pico-8 play session: no input (idle)

[t = 1 s] idle ~1s (no d-pad/buttons)
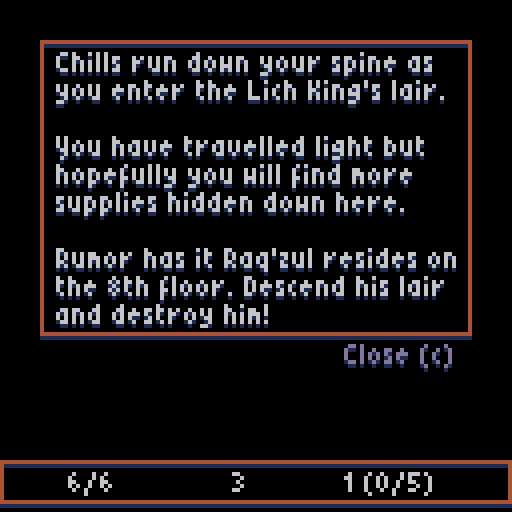
[t = 2 s] idle ~2s (no d-pad/buttons)
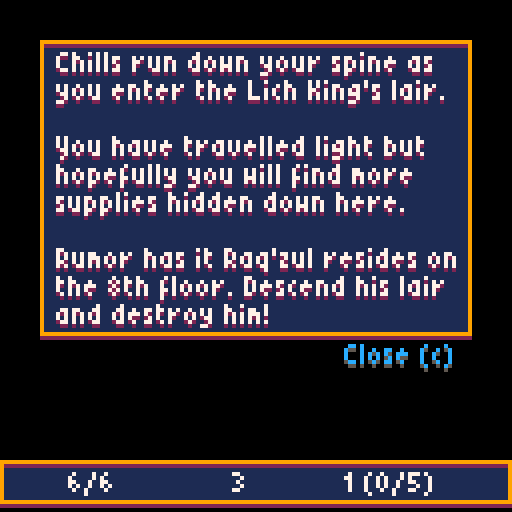

pico-8 cartridge
version 16
__lua__

-- curse of the lich king
-- created by @johanpeitz
-- audio by @gruber_music

-- special thanks to all testers
-- at the megadome discord

-- sorry for uncommented code,
-- had to strip it out to make
-- the whole thing fit! 😐
--  / johan

function _init()
  m_name, m_anim, m_col, m_prop, m_hp, m_atk, m_range, m_sight, m_depth, m_itemchance = explode("hero,a rat,a ghoul,pot,chest,shelves,door,door,altar,gate,lever,gate,spikes,an eyeball,an imp,box,a troll,pot,a skeleton,anvil,body,a toxic rat,a ghost,^raq'zul,well"),explodeval("240,192,224,29,13,15,4,5,25,7,31,9,47,228,244,212,208,27,196,24,11,216,200,248,22"),explodeval("8,8,12,7,7,7,7,7,7,7,7,7,7,14,14,9,3,7,7,7,7,11,7,1,7"),explodeval("0,0,0,1,1,1,1,1,1,1,1,1,1,0,0,0,0,1,0,1,1,0,0,0,1"),explodeval("6,1,6,1,1,1,1,1,1,1,1,1,1,10,10,15,22,1,12,1,1,4,12,45,1"),explodeval("3,1,1,0,0,0,0,0,0,0,0,0,5,0,1,0,3,0,2,0,0,0,1,4,0"),explodeval("1,1,1,1,0,0,0,0,0,0,0,0,0,4,1,1,1,1,1,0,0,1,1,4,0"),explodeval("4,3,3,0,0,0,0,0,0,0,0,0,0,5,3,3,3,0,4,0,0,3,4,5,0"),explodeval("0,1,2,0,0,0,0,0,0,0,0,0,3,5,3,99,6,0,4,0,0,4,7,99,0"),explodeval("0,0,0,4,10,2,0,0,0,0,0,0,0,0,0,0,0,4,0,0,4,0,0,0,0")
  i_name, i_type, i_spr, i_atk, i_heal, i_hpmax, i_depth = explode("apple,carrot,bread,soup,steak,vial,potion,stick,dagger,scimitar,battleaxe,spear,broadsword,club,sword"),explodeval("0,0,0,0,0,0,0,1,1,1,1,1,1,1,1"),explodeval("0,0,0,0,0,0,0,76,92,100,120,104,96,108,124"),explodeval("0,0,0,0,0,0,0,1,2,6,3,7,8,5,4"),explodeval("1,2,5,10,15,0,0,0,0,0,0,0,0,0,0"),explodeval("0,0,0,0,0,1,3,0,0,0,0,0,0,0,0"),explodeval("1,2,3,4,5,2,4,1,2,6,3,7,8,5,4")
  i_trait,i_status={"","cursed ","holy "},explode" , of blight, of confusion, of the basilisk, of the leech"
  dirx,diry=explodeval"-1,1,0,0,-1,1,1,-1",explodeval"0,0,-1,1,1,-1,1,-1"
  dpal,lpal=explodeval"0,0,1,5,1,1,13,6,4,4,9,3,13,5,1,1",explodeval"1,5,4,11,9,13,7,7,14,10,7,7,7,6,15,7"
  _glyphs,_kerning,fdat={},{},[[  0000.0004! 0000.824c" 0000.0168# 0000.0204$ 0001.7490% 0002.1508& 0000.2f40' 0000.004c( 0008.9252) 0005.248a* 0000.5540+ 0000.2e80, 0004.8004- 0000.0e00. 0000.8004/ 0004.a5200 0001.5b501 0001.24d22 0003.95183 0001.c5184 0002.4f685 0001.c6786 0001.56507 0001.29388 0001.55509 0001.4d50: 0000.8204; 0004.8204< 0002.22a0= 0000.71c0> 0000.a888? 0001.0518@ 0001.1b50^a0002.fb50^b0001.d758^c0003.1270^d0001.db58^e0003.9678^f0000.b278^g0003.5270^h0002.df68^i0000.924c^j0005.2492^k0002.d768^l0003.9248^m0002.dfe8^n0002.db58^o0001.5b50^p0000.bb58^q0011.5b50^r0002.bb58^s0001.c470^t0001.24b8^u0003.5b68^v0001.5b68^w0002.ff68^x0002.d568^y000a.6b68^z0003.9538[ 000c.925a\ 0012.2448] 000d.249a^^0000.0150_ 0003.8000` 0000.008aa 0003.5b80b 0001.dac8c 0001.1282d 0003.5ba0e 0001.1e80f 0004.b252g 000e.7b80h 0002.dac8i 0000.920cj 0005.2412k 0002.d748l 0000.924cm 0002.dec0n 0002.dac0o 0001.5a80p 0005.dac0q 0013.5b80r 0000.9740s 0001.a2c2t 0001.12cau 0003.5b40v 0001.5b40w 0002.fb40x 0002.a540y 000e.6b40z 0001.94c2{ 0019.22b0| 0004.924c} 000d.2898~ 0000.1f00^*0000.7bc0]]
  for i=0,#fdat/11 do
    local p=1+i*11
    local char=sub(fdat,p,p+1)
    _glyphs[char],_kerning[char]=
    tonum("0x"..sub(fdat,p+2,p+10)),4
  end
  swap_state(title_state)
end

function level_init()
  make_player()
  pl.depth,pl.win,inventory=1,false,{}
  inventory.items,sleep=0,0
  give_item(make_item(8),true)
  give_item(make_item(1),true)
  hud=add_window(0,115,{" "},128)
  hud.hud=true
  make_new_level()
  music"2"
  if pl.depth==1 then
    add_modal(10,10,
    explode"^chills run down your spine as,you enter the ^lich ^king's lair.,,^you have travelled light but,hopefully you will find more,supplies hidden down here.,,^rumor has it ^raq'zul resides on,the 8th floor. ^descend his lair,and destroy him!"
    ,108)
  end
end

function make_new_level()
  phase,hash,entities,particles,floaters,fog,floater_delay,num_rooms=0,{},{},{},{},{},0,2+pl.depth*2
  for x=0,127 do
    fog[x]={}
    for y=0,31 do
      fog[x][y]=2
      hash[y]={}
    end
  end
  generate_level(num_rooms)
  camtx,camty,move_cam=pl.tx,pl.ty,false
  update_fog()
  if (pl.depth>1) show_alert("^floor "..pl.depth,nil,60).delay=30
end

function make_entities()
  for i=0,127 do
    for j=0,31 do
      local tile=mget(i,j)
      if tile==17 then
        pl.tx,pl.ty=i,j
        add(entities,pl)
      else
        local id=indexof(m_anim,mget(i,j))
        if id>0 then
          if m_prop[id]==1then
            tm=make_prop(id,i,j)
            mset(i,j,1)
          else
            tm=make_mob(id,i,j)
            mset(i,j,1)
          end
          add(hash[tx2hash(tm.tx)],tm)
        end
      end
    end
  end
end

function make_player(tx,ty)
  pl=make_e(1,{
    mob=true,
    fs=2,
    weapon=nil,
    tx=tx, ty=ty,
    logic=player_logic
  })
end

function player_logic(e)
  if e.hp>0 then
    if e.paralyzed>0 then
      phase+=1
      move_anim(e,0,0,0)
    else
      if e.confused>0 then
        next_btn=intrnd(4)
      end
      if next_btn>=0 and next_btn<4 then
        if move_entity(e,dirx[next_btn+1],diry[next_btn+1]) then
          update_fog()
          phase+=1
        end
      elseif next_btn==5 then
        show_inventory()
      end
    end
    next_btn=-1
  else
    if e.hit_count==0 then
      e.hit_count=-1
      add_modal(32,32,{
        "",
        "^killed by "..pl.hit_by.name,
        "on floor "..pl.depth..".",
        ""
      },nil,
function ()
      fadeout()
      swap_state(title_state)
      end)
    end
  end
end

function make_prop(id,tx,ty)
  local p=make_e(id,{
    prop=true,
    tx=tx, ty=ty,
    walkable=false
  })
  p.block_los = id==7 or id==8
  if id==5 or id==9 or id==20 or id==25 then
    p.uf=
function(p)
    if chance(0.03) and not p.used then
      add_rising_particle(p,explodeval"5,6,13,7,12")
    end
    update_entity(p)
  end
end
if id==13 then
  p.trap,p.walkable=true,true
  p.logic=
function(e)
  local m=get_entity(e.tx,e.ty,"mob")
  if m then
    change_entity_hp(m,e,-e.atk)
    e.logic=nil
    e.frames[1]-=1
    sfx"54"
  end
end
end
return p
end

function make_mob(id,tx,ty)
m=make_e(id,{
mob=true,
fs=4,
dir=chance"0.5" and 1 or -1,
tx=tx, ty=ty,
logic=wait_logic
})
if id==15 or id==24 then
m.after_attack=blink
end
return m
end

function confused_logic(e)
local options={}
for i=1,4 do
if is_floor(mget(e.tx+dirx[i],e.ty+diry[i])) then
  add(options,i)
end
end
if #options>0 then
local d=rnd_elem(options)
move_entity(e,dirx[d],diry[d])
e.fc,e.frame=0,0
else
end
if e.confused==0 then
e.logic=chase_logic
end
end

function paralyzed_logic(e)
if e.paralyzed==0 then
e.logic=chase_logic
wait_logic(e)
end
end

function flee_logic(e)
local bdist,bdir=0,0
for i=1,4 do
local dstx=e.tx+dirx[i]
local dsty=e.ty+diry[i]
if is_walkable(dstx,dsty,"move") then
  local dist=distance(pl.tx,pl.ty,dstx,dsty)
  if dist>bdist then
    bdir,bdist=i,dist
  end
end
end
if bdir>0 then
move_entity(e,dirx[bdir],diry[bdir])
e.fc,e.frame=0,0
end
local dist=distance(e.tx,e.ty,pl.tx,pl.ty)
if (dist>e.sight) e.logic=wait_logic
end

function chase_logic(e)
e.attacked=false
local cansee=false
if los(e.tx,e.ty,pl.tx,pl.ty,e.sight) then
e.gx,e.gy=pl.tx,pl.ty
cansee=true
end
local dist=distance(e.tx,e.ty,pl.tx,pl.ty)
local perp=e.tx-pl.tx==0 or e.ty-pl.ty==0
if dist<=e.range and perp and cansee then
if e.id==24 then
  if dist==1 then
    e.atk=5
    change_entity_hp(e,e,2)
  else
    e.atk=1
  end
end
attack_entity(e,pl)
e.attacked=true
local dx=ssgn(pl.tx-e.tx)
local dy=ssgn(pl.ty-e.ty)
move_anim(e,dx,dy,4)
if e.id==22 then
  pl.poisoned+=3
elseif e.id==23 and chance"0.5" then
  pl.paralyzed=2
end
if e.range>1 then
  if e.id==14 or (e.id==24 and dist>1) then
    pl.confused+=2
    sfx"55"
    local x,y=e.tx,e.ty
    for i=0,dist,0.125 do
      add_particle(
      (x+i*dx)*8+3,
      (y+i*dy)*8+3,
      0,0,2+rnd(5),
      explodeval("8,9,10,7")
      )
    end
    sleep=20
  end
end
else
local bdist,bdir=999,intrnd"4"+1
for i=1,4 do
  local dstx,dsty=e.tx+dirx[i],e.ty+diry[i]
  if is_walkable(dstx,dsty,"move") then
    dist=distance(e.gx,e.gy,dstx,dsty)
    if dist<bdist then
      bdir,bdist=i,dist
    end
  end
end
move_entity(e,dirx[bdir],diry[bdir])
e.fc,e.frame=0,0
if e.tx==e.gx and e.ty==e.gy then
  sfx"56"
  add_floater("?",e,10)
  e.logic=wait_logic
end
end
end

function wait_logic(e)
if (distance(e.tx,e.ty,pl.tx,pl.ty)>e.sight) return
if los(e.tx,e.ty,pl.tx,pl.ty,e.sight) then
sfx"57"
add_floater("!",e,10)
e.gx,e.gy,e.logic=pl.tx,pl.ty,chase_logic
if (e.id==16) e.logic=flee_logic
end
end

function move_anim(e,dx,dy,dist)
e.mt,e.odist,e.ox,e.oy,e.dx,e.dy=0,dist,dist*dx,dist*dy,dx,dy
if dist!=0 then
e.fc,e.frame=0,0
end
if e.confused>0 then
e.dir=rnd_elem({1,-1})
else
if (dy==0) e.dir=dx<0 and -1 or 1
end
end

function tx2hash(tx)
return flr(tx/8)
end

function addhash(e)
add(hash[tx2hash(e.tx)],e)
end

function delhash(e)
del(hash[tx2hash(e.tx)],e)
end

function move_entity(e,dx,dy)
local dstx,dsty=e.tx+dx,e.ty+dy
local tile=mget(dstx,dsty)
if is_walkable(dstx,dsty,"move") then
delhash(e)
e.tx,e.ty=dstx,dsty
addhash(e)
move_anim(e,dx,dy,-8)
sfx(62+e.t%2)
return true
elseif e==pl then
move_anim(e,dx,dy,3)
if interact(e,dstx,dsty) then
  return true
end
sfx"37"
end
return false
end

function is_walkable(tx,ty,mode)
local tile=mget(tx,ty)
if mode=="los" then
if not fget(tile,1) then
  local e=get_entity(tx,ty)
  if (not e) return true
  if (e.block_los) return false
  return true
end
return false
elseif mode=="move" then
if not fget(tile,0) then
  local e=get_entity(tx,ty,"mob")
  if not e then
    e=get_entity(tx,ty)
    if (not e) return true
    if (e.walkable) return true
  end
end
return false
end
return false
end

function get_entity(tx,ty,typ)
local arr=hash[tx2hash(tx)]
for e in all(arr) do
if e.hp>0 and e.tx==tx and e.ty==ty then
  if typ and not e[typ] then
  else
    return e
  end
end
end
return nil
end

function interact(mob,tx,ty)
local e=get_entity(tx,ty,"mob")
if (e) return attack_entity(mob,e)
e=get_entity(tx,ty)
if (not e) return false
if (e.used) return false
if e.id==20 then
if not tried_anvil then
  tried_anvil=true
  return add_modal(22,28,explode"^a mighty anvil...,,^spend a turn on this,hefty piece to bestow,a wepaon with special,powers - if you have,the right items.")
end
if pl.weapon==nil then
  show_alert("^equip weapon to alter...")
  return false
elseif pl.weapon.trait!=1 or pl.weapon.status!=1 then
  show_alert("^weapon must be untampered...")
  return false
end
local foods={}
for i=1,8 do
  local itm=inventory[i]
  if itm and itm.type==0 and itm.trait==2 then
    add(foods,itm)
  end
end
if #foods==0 then
  show_alert("^cursed food required...")
  return false
end
discard_item(rnd_elem(foods),true)
if chance(1-0.05*pl.weapon.atk) then
  sfx"32"
  sleep=24
  enchant_item(pl.weapon,true)
  show_alert(item_name(pl.weapon),1).delay=30
else
  sfx"38"
  sleep=10
  show_alert(pl.weapon.name.." shattererd!")
  discard_item(pl.weapon,true)
end
end
if e.id==25 then
if not tried_well then
  tried_well=true
  return add_modal(22,28,explode"^a shallow pool...,,^the strangely clear water,has the power to free,a weapon from its curse.,^it only costs a turn")
end
if not pl.weapon or pl.weapon.trait!=2 then
  show_alert("^dip a cursed weapon in the pool...")
  return false
else
  show_alert("^"..pl.weapon.name.." is no longer cursed!")
  sleep,e.frames[1],e.used,pl.weapon.trait=10,21,true,1
  sfx"46"
end
end
if e.id==9 then
if not tried_altar then
  tried_altar=true
  return add_modal(22,28,explode"^a holy altar...,,^the book on the table has,the answers you need.,^spend a turn here to,identify a mysterious item.")
end
local unids={}
for i=1,8 do
  local itm=inventory[i]
  if itm and not itm.identified then
    add(unids,itm)
  end
end
if #unids>0 then
  local itm=rnd_elem(unids)
  sfx(45+itm.trait)
  sleep,itm.identified=10,true
  show_alert(item_name(itm),3)
else
  show_alert("^nothing to identify...")
  return false
end
end
if e.id==7 or e.id==8 then
sfx(61)
delhash(e)
del(entities,e)
end
for id in all(explodeval"4,5,6,18,21") do
if e.id==id and not e.used then
  local itmid,csnd
  if id==5 then
    csnd,itmid=49,get_depth_item(explodeval("8,9,10,11,12,13,14,15"))
  elseif id==6 then
    csnd=60
    if e.hasitem then
      itmid=get_depth_item({6,7})
    end
  else
    csnd=id==21 and 60 or 50
    if e.hasitem then
      itmid=get_depth_item(explodeval("1,2,3,4,5"))
    elseif chance"0.1" then
      addhash(make_mob(chance(0.7) and 2 or 22,tx,ty))
    end
  end
  if itmid then
    if inventory.items<8 then
      give_item(make_item(itmid))
      e.used=true
    else
      show_alert("^can't carry any more...")
      return sfx"37"
    end
  else
    e.used=true
  end
  if e.used then
    sfx(csnd)
    e.frames[1]-=1
    if (id==4 or id==18 or id==21) e.walkable=true
  end
end
end
return true
end

function get_depth_item(selection)
local pool={}
for id in all(selection) do
if (i_depth[id]<=pl.depth) add(pool,id)
end
return rnd_elem(pool)
end

function win_game()
music"-1"
sfx"6"
for i=1,50 do
flip()
end
fadeout()
music"23"
add_modal(8,24,
explode("^as the ^lich king lets out a final;scream, something shifts in the;air. ^you feel lighter, as if an;invisible burden has lifted.;;^raq'zul is defeated and you;return to the surface knowing;that the world has become;a better place.",";")
,112,
function ()
pl.win=false
music"-1"
fadeout()
swap_state(title_state)
end
)
end

function add_floater(str,e,c,delay)
if (delay) floater_delay+=delay
add(floaters,{
str=str,
e=e,
dy=1,
oy=0,
c=c,
life=25,
delay=floater_delay
})
if (not delay) floater_delay+=2
end

function level_update()
if sleep==0 then
if phase==0 then
pl.logic(pl)
elseif phase==2 then
if mget(pl.tx,pl.ty)==16 then
  sfx"53"
  fadeout()
  pl.depth+=1
  return make_new_level()
elseif pl.win then
  win_game()
else
  for e in all(entities) do
    if not e.trap and e!=pl and e.hp>0 and e.logic then
      update_entity_status(e)
      e.logic(e)
    end
  end
  for e in all(entities) do
    if (e.trap and e.logic) e.logic(e)
  end
  phase+=1
  if pl.confused>0 or pl.paralyzed>0 then
    sleep=20
  end
end
end
if phase==3 then
local atk,move_on=false,true
for e in all(entities) do
  if (e.mt<1) move_on=false
  if (e.attacked) atk=true
end
if (not atk or move_on) phase+=1
end
else
sleep-=1
end
for e in all(entities) do
if e.uf(e) then
if e==pl and phase==1 then
  phase+=1
end
end
end
if phase>3 then
sort(entities,"ty")
phase=0
update_entity_status(pl)
end
for p in all(particles) do
if (p.uf) p.uf(p)
p.life-=1
if (p.life<=0) del(particles,p)
end
if (floater_delay>0) floater_delay-=1
for f in all(floaters) do
if f.delay>0 then
f.delay-=1
else
f.oy-=f.dy
f.dy*=0.8
f.life-=1
if (f.life<=0) del(floaters,f)
end
end
end

function level_draw()
local dz=2
if pl.tx<camtx-dz then
camtx-=1
move_cam=true
elseif pl.tx>camtx+dz then
camtx+=1
move_cam=true
elseif pl.ty<camty-dz then
camty-=1
move_cam=true
elseif pl.ty>camty+dz then
camty+=1
move_cam=true
end
if move_cam then
camera((camtx-8)*8+pl.ox+4,
(camty-8)*8+pl.oy+4)
else
camera((camtx-8)*8+4,
(camty-8)*8+4)
end
if (pl.ox==0 and pl.oy==0) move_cam=false
cls()
fmap(camtx-8,camty-8)
for e in all(entities) do
e.df(e)
end
for p in all(particles) do
pset(p.x,p.y,rnd_elem(p.c))
end
for f in all(floaters) do
if f.delay==0 then
pr(f.str,
f.e.tx*8-tlen(f.str)/2+4+f.e.ox,
f.e.ty*8-4+f.oy+f.e.oy,
f.c,1)
end
end
camera()
spr(174,1,0,2,2)
local col,btny=12,6
if inventory.items==8 then
btny+=sin(time())+1
col=8
end
if pl.hp>0 and not modal_top then
pr("[*]",16,7,5 )
pr("[*]",16,btny,col )
end
end
last_pal=0

function set_pal(p)
if (p==last_pal) return
if not p then
pal()
pal(14,1)
else
for i=1,16 do
pal(i-1,p[i])
end
end
last_pal=pal
end

function fmap(tx,ty)
for x=tx,min(127,tx+16) do
for y=ty,min(31,ty+16) do
if x>=0 and y>=0 then
  local fv=fog[x][y]
  if fv==1 then
    set_pal(dpal)
  elseif fv==0 then
    set_pal()
  end
  local tile=mget(x,y)
  if fv!=2 and tile>0 then
    spr(tile,x*8,y*8)
  end
end
end
end
pal()
fillp()
end

function los(x1,y1,x2,y2,sight)
local frst,sx,sy,dx,dy=true
local dist=distance(x1,y1,x2,y2)
if (dist>sight) return false
if (dist==1) return true
if x1<x2 then
sx,dx=1,x2-x1
else
sx,dx=-1,x1-x2
end
if y1<y2 then
sy,dy=1,y2-y1
else
sy,dy=-1,y1-y2
end
local err,e2=dx-dy,nil
while not(x1==x2 and y1==y2) do
if not frst then
if not is_walkable(x1,y1,"los") then
  return false
end
end
frst,e2=false,err+err
if e2>-dy then
err-=dy
x1+=sx
end
if e2<dx then
err+=dx
y1+=sy
end
end
return true
end

function inbounds(tx,ty)
if (tx<0 or ty<0 or tx>=127 or ty>=31) return false
return true
end

function update_fog()
local r,px,py=pl.sight+1,pl.tx,pl.ty
for ty=py-r,py+r do
for tx=px-r,px+r do
if inbounds(tx,ty) then
  if fog[tx][ty]==0 then
    local d=distance(px,py,tx,ty)
    if (d<r+1) fog[tx][ty]=1
  end
  if los(px,py,tx,ty,pl.sight) then
    fog[tx][ty]=0
  end
end
end
end
end
level_state={
init=level_init,
update=level_update,
draw=level_draw
}

function round(x)
  return flr(x+0.5)
end

function chance(x)
  return rnd()<x+0
end

function add_params(src,dst)
  for k,v in pairs(src) do
    dst[k]=v
  end
end

function strchr(str,c)
  for i=1,#str do
    if (sub(str,i,i)==c) return i
  end

  return -1
end

function indexof(a,e)
  for i=1,#a do
    if (a[i]==e) return i
  end

  return -1
end

function ssgn(x)
  return x<0 and -1 or x>0 and 1 or 0
end

function distance(ax,ay,bx,by)
  local dx,dy=ax-bx,ay-by
  return sqrt(dx*dx+dy*dy)
end

function sort(a,p)
  for i=1,#a do
    local j = i
    while j > 1 and a[j-1][p] > a[j][p] do       a[j],a[j-1] = a[j-1],a[j]
      j = j - 1
    end
  end
end

function intrnd(r)
  return flr(rnd(max(0,r)))
end

function rnd_elem(a)
  return a[intrnd(#a)+1]
end

function explode(s,delim)
if (not delim) delim=","
local retval,lastpos={},1
for i=1,#s do
if sub(s,i,i)==delim then
add(retval,sub(s, lastpos, i-1))
i+=1
lastpos=i
end
end
add(retval,sub(s,lastpos,#s))
return retval
end

function explodeval(_arr)
  return toval(explode(_arr))
end

function toval(_arr)
  local _retarr={}
  for _i in all(_arr) do
    add(_retarr,flr(_i+0))
  end
  return _retarr
end

function tlen(str)
  local l,i=0,1

  while i<=#str do
    local char=sub(str,i,i)
    if char=="^" then
      char=sub(str,i,i+1)
      i+=1
    else
      char=char.." "
    end
    l+=_kerning[char]
    i+=1
  end
  return l
end

function pr(str,x0,y0,c1,c2)
local x1,i=x0,1
while i<=#str do
local char=sub(str,i,i)
if char=="\n" then
y0+=7
x1=x0
else
if char=="^" then
  char=sub(str,i,i+1)
  i+=1
else
  char=char.." "
end
local px,k=_glyphs[char],4
for j=1,2 do
  px=shr(px,1)
  if (band(px,0x0.0001)>0) k-=j
end
for y=0,5 do
  for x=0,2 do
    px=shr(px,1)
    if band(px,0x0.0001)>0 then
      pset(x1+x,y0+y,c1)
      if (c2) pset(x1+x,y0+y+1,c2)
    end
  end
end
x1+=k
_kerning[char]=k
end
i+=1
end
end
next_btn, state, next_state, change_state ,fade_progress,fade_pal= -1, {}, {}, false,1,explodeval"0,0,1,5,1,1,13,6,4,4,9,3,13,5,4,4"

function swap_state(_s)
  next_state,change_state =_s,true
end

function _update()
  if next_btn<0 then
    for i=0,5 do
      if (btnp(i)) next_btn=i
    end
  end
  if change_state then
    state, change_state, windows = next_state, false,{}
    state.init()
  end
  if update_windows() then
    state.update()
  end
  if fade_progress>0 then
    fade_progress-=0.075
  end
end

function update_fade()
  for i=0,15 do
    local col,k=i,6*fade_progress
    for j=1,k do
      col=fade_pal[col+1]
    end
    pal(i,col,1)
  end
end

function fadeout()
  while fade_progress<1 do
    fade_progress=min(fade_progress+0.05,1)
    update_fade()
    flip()
  end
end

function _draw()
  state.draw()
  camera()
  draw_windows()
  update_fade()
end

function make_e(id,params)
  local e={
    id=id,
    name=m_name[id],
    col=m_col[id],
    sight=m_sight[id],
    range=m_range[id],
    hp=m_hp[id],
    hpmax=m_hp[id],
    atk=m_atk[id],
    hasitem=chance(m_itemchance[id]/10),
    lvl=1,
    poisoned=0,
    confused=0,
    paralyzed=0,
    t=0,
    mt=0,
    tx=0, ty=0,
    ox=0, oy=0,
    dx=0, dy=0,
    odist=0,
    dir=1,
    xp=0,
    hit_count=0,
    df=draw_entity,
    uf=update_entity,
    fc=0,
    fs=0,
    frame=0,
    frames={m_anim[id]},
  }
  if (params) add_params(params,e)
  if e.mob then
    for i=1,3 do
      add(e.frames,m_anim[id]+i)
    end
  end
  add(entities,e)
  return e
end

function xp_req(lvl)
  local xp=0
  for i=1,lvl do
    local ii=i+1
    xp+=ii*ii-4
  end
  return xp
end

function give_xp(e,xp)
  e.xp+=xp
  floater_delay+=10
  add_floater("+"..xp,e,12)
  while e.xp>=xp_req(e.lvl+1) do
    level_up(e)
  end
end

function level_up(e)
  sfx"52"
  e.lvl+=1
  e.atk+=1
  e.hpmax+=3
  e.hp=pl.hpmax
  floater_delay+=10
  add_floater("^level up",e,12,5)
  add_floater("^a^t^k +1",e,12,25)
  add_floater("^max ^h^p &+3",e,12,25)
  add_floater("^h^p refilled!",e,12,25)
end

function get_dmg(e)
  return e.atk+(e.weapon and e.weapon.atk or 0)
end

function attack_entity(a,d)
  if change_entity_hp(d,a,-get_dmg(a)) then
    if a==pl then
      give_xp(a,1)
      if d.id==16 then
        local itm=make_item(1+intrnd"5",3)
        itm.identified=true
        give_item(itm)
      elseif d.id==24 then
        pl.win,d.frames,d.fc,d.frame=    true,{252},0,0
      end
    end
      sfx"58"
      else
      sfx"59"
      end
      if a.weapon then
        local aws=a.weapon.status
        if aws==2 then
          d.poisoned+=3
        elseif chance"0.5" and aws==3 and d.id!=24 then
          d.confused+=5
          d.logic=confused_logic
        elseif chance"0.3" and aws==4 and d.id!=24 then
          d.paralyzed+=2
          d.logic=paralyzed_logic
        elseif chance"0.3" and aws==5 then
          change_entity_hp(a,a,1)
        end
        if a.weapon.trait==2 then
          a.weapon.atk-=1
        if a.weapon.atk<=0 then
          local itm=a.weapon
          show_alert(itm.name.." shattered!")
          itm.trait=1
          unequip_item(itm,true)
          discard_item(itm,true)
          sfx"38"
      end
    end
  end
  return true
end

function change_entity_hp(de,se,dmg)
de.hp=min(de.hp+dmg,de.hpmax)
de.hit_count,de.hit_by=10,se
if dmg!=0 then
if dmg>0 then
add_floater("+"..dmg,de,11,10)
else
add_floater(""..dmg,de,8)
end
end
if dmg<0 and se.tx then
for i=1,8 do
add_particle(
de.tx*8+2+rnd(4),
de.ty*8+3+rnd(2),
ssgn(de.tx-se.tx)*(1+rnd(1)),
ssgn(de.ty-se.ty)*(0.3+rnd(0.3)),
5+rnd(5),
{de.col},

function(p)
  p.x+=p.dx
  p.dx*=0.8
  p.y+=p.dy
  p.dy+=0.1
end
)
end
end
if de==pl and pl.hp<=0 then
sfx"51"
music"24"
pl.hit_count,pl.fs,pl.frames=100,5,explodeval"232,232,232,232,232,232,232,232,233,234,235"
end
return de.hp<=0
end

function blink(e)
if (e.hp<=0) return
for i=0,7 do
add_rising_particle(e,explodeval"15,15,14,7")
end
delhash(e)
local moved=false
while not moved do
local dx,dy=intrnd"7"-3,intrnd"7"-3
local dstx,dsty=e.tx+dx,e.ty+dy
if is_floor(mget(dstx,dsty)) and is_walkable(dstx,dsty,"move") then
e.tx+=dx
e.ty+=dy
e.logic,moved=chase_logic,true
end
end
addhash(e)
end

function add_particle(x,y,dx,dy,life,c,uf)
add(particles,{
x=x,y=y,
dx=dx or 0,
dy=dy or 0,
life=life,
c=c,
uf=uf
})
end

function update_entity_status(e)
  if e.poisoned>0 then
    e.poisoned-=1
    change_entity_hp(e,e,-1)
    e.hit_by={name="poison"}
  end
  if e.paralyzed>0 then
    e.paralyzed-=1
  end
  if e.confused>0 then
    e.confused-=1
  end
end

function update_entity(e)
if (e.mt<=1) e.mt+=0.125
if e==pl then
if e.mt<=1 then
e.ox, e.oy = e.dx*e.odist*(1-e.mt), e.dy*e.odist*(1-e.mt)
end
else
e.ox*=0.5
e.oy*=0.5
end
if e.hit_count>0 then
e.hit_count-=1
else
if e.hp<=0 then
delhash(e)
del(entities,e)
end
end
if e.t%8==0 and e.poisoned>0 then
add_rising_particle(e,explodeval"3,11,10,5")
end
if e.mt>=1 and e.attacked then
if e.after_attack then
e.after_attack(e)
e.attacked=false
end
end
update_entity_anim(e)
return e.mt>=1
end

function add_rising_particle(e,cols)
add_particle(
e.tx*8+1+rnd(6)+e.ox,
e.ty*8+rnd(6)+e.oy,
0,-0.1-rnd(0.2),
30+rnd(20),
cols,

function(p)
p.y+=p.dy
end
)
end

function update_entity_anim(e)
  e.t+=1
  e.fc+=1
  if e.fc > e.fs then
    e.frame+=1
    e.fc=0
    if e.frame >= #e.frames then
      e.frame-=1
    end
  end
end

function draw_entity(e)
if (fog[e.tx][e.ty]==2) return
local x,y=e.tx*8+e.ox,e.ty*8+e.oy
if fog[e.tx][e.ty]==1 then
set_pal(dpal)
end
if e.hit_count>0 and e.t%3==0 then
set_pal(lpal)
end
spr(e.frames[1+e.frame],
x, y,
1, 1,
e.dir==-1)
pal()
if e.weapon and e.hp>0 then
spr(e.weapon.spr+e.frame,
x+e.dir, y,
1, 1,
e.dir==-1)
end
if e.hp>0 then
local indicator=""
if (e.confused>0) indicator="?"
if (e.paralyzed>0) indicator="..."
pr(indicator,x+6-2*#indicator,y-6,10)
end
end
windows,modal_top,modal_stack={},nil,{}
s_time=0

function show_alert(txt,hdr,life)
  local w=add_window(0,24,{txt})
  w.x,w.hdr=63-w.w/2,hdr
  w.life=life or 60
  return w
end

function add_modal(x,y,lines,width,on_close)
  local w=add_window(x,y,lines,width)
  w.btn,w.on_close,modal_top=true,on_close,w
  add(modal_stack,w)
end

function add_window(x,y,lines,width)
  local w={x=x,y=y,lines=lines}
  w.h,w.w,w.delay=#lines*7+5,41,0
  for l in all(lines) do
    w.w=max(w.w,tlen(l)+7)
  end
  if (width) w.w=width
    add(windows,w)
  return w
end

function close_modal_top()
  if (modal_top.header) modal_top.header.life=1
  modal_top.life=1
  del(modal_stack,modal_top)
  modal_top=modal_stack[#modal_stack]
end

function update_windows()
if modal_top then
if modal_top.cursor then
if next_btn==2 then
  modal_top.cursor-=1
  s_time=0.25
  sfx"34"
elseif next_btn==3 then
  modal_top.cursor+=1
  s_time=0.25
  sfx"34"
elseif next_btn==5 then
  if modal_top.on_select then
    modal_top.on_select()
  end
end
if modal_top then
  modal_top.cursor=mid(1,modal_top.cursor,#modal_top.lines)
end
end
if next_btn==4 then
sfx"35"
if (modal_top.on_close) modal_top.on_close()
close_modal_top()
end
next_btn=-1
end
return modal_top==nil
end

function draw_windows()
for w in all(windows) do
if w.delay==0 then
local wx,wy,ww,wh=w.x,w.y,w.w,w.h
if w.on_close then
  spr(pl.win and 160 or 144,wx+ww/2-20,wy-10,5,1)
end
rectfill(wx,wy,wx+ww-1,wy+wh-1,1)
rect(wx,wy+1,wx+ww-1,wy+wh-1,2)
rect(wx,wy,wx+ww-1,wy+wh-2,9)
spr(118,wx,wy)
local twy=wy+3
local cx=w.cursor and 4 or 0
if (w.cursor) wx+=8
for i=1,#w.lines do
  local c=7
  if w.cursor==i then
    c=10
    spr(119,wx-5,twy)
  end
  local sx,tw,www=0,tlen(w.lines[i]),ww-4-cx*3
  if tw>www and w.cursor==i and w==modal_top then
    local diff=(www-tw)/2
    sx=diff+round(diff*sin(s_time))
    s_time+=0.008
  end
  clip(wx+cx,wy+3,ww-4-cx*3,wh-6)
  pr(w.lines[i],4+wx+sx,twy,c,2)
  clip()
  twy+=7
end
if w.hdr then
  local hdrs=explodeval"151,4,167,5,183,3"
  spr(hdrs[w.hdr],wx+3,wy-1,hdrs[w.hdr+1],1)
end
if w.hud then
  spr(149,7,118)
  pr(pl.hp.."/"..pl.hpmax,17,118,7)
  spr(165,44,118,2,1)
  pr(""..get_dmg(pl),58,118,7)
  spr(181,74,118,2,1)
  pr(pl.lvl.." ("..pl.xp.."/"..xp_req(pl.lvl+1)..")",86,118,7)
end
if w.life and w.delay==0 then
  if (w.cursor) w.cursor=999
  w.life-=1
  if w.life<0 then
    local diff=w.h/4
    w.y+=diff/2
    w.h-=diff
    if (w.h<8) del(windows,w)
  end
else
  if w.btn then
    pr("^close (c)",wx+ww-32-cx*2,wy+wh+1,12,5)
  end
end
else
w.delay-=1
end
end
end

function unequip_item(itm,skip_snd)
if (not itm) return true
if (itm.trait==2) then
sfx"42"
show_alert(itm.name.." is stuck!",nil,60)
return false
end
if (not skip_snd) sfx"39"
pl.hpmax-=itm.hpmax
itm.equipped,pl.weapon=nil,nil
return true
end

function discard_item(itm,skip_snd)
if itm.equipped then
if not unequip_item(itm) then
return
end
end
if (not skip_snd) sfx"41"
inventory.items-=1
for i=1,8 do
if inventory[i]==itm then
inventory[i]=nil
return
end
end
end

function on_item_select()
local itm,cmd,spend_turn=inventory[modal_stack[1].cursor],modal_top.lines[modal_top.cursor],false
if cmd=="discard" then
discard_item(itm)
elseif cmd=="use" then
use_item(pl,itm)
discard_item(itm,true)
spend_turn=true
elseif cmd=="equip" then
use_item(pl,itm)
elseif cmd=="unequip" then
unequip_item(itm)
end
close_modal_top()
modal_stack[1].lines=get_inventory_text()
if spend_turn then
close_modal_top()
phase+=1
move_anim(pl,0,0,0)
end
end

function on_inv_select()
local itm=inventory[modal_top.cursor]
if itm then
sfx"33"
add_modal(
modal_top.x+8,
modal_top.y+3+modal_top.cursor*6,{
"use",
"discard"
},
50)
if itm.type==1 then
modal_top.lines[1]=itm.equipped and "unequip" or "equip"
end
modal_top.on_select=on_item_select
modal_top.btn=nil
end
end

function show_inventory()
  sfx"36"
  add_modal(16,12,get_inventory_text(),96)
  modal_top.cursor,modal_top.on_select=1,on_inv_select
  modal_top.header=add_window(modal_top.x,
  modal_top.y-10,
  {"^b^a^c^k^p^a^c^k"})
end

function item_name(itm)
  local str="mysterious "..itm.name
  if itm.identified then
    str=i_trait[itm.trait]..itm.name..i_status[itm.status]
  end
  return str
end

function get_inventory_text()
  local lines={}
  for i=1,8 do
    local itm=inventory[i]
    if itm then
      local str=item_name(itm)
      if (itm.equipped) str="$ "..str.." "
        add(lines,str)
      else
        add(lines,"###")
      end
  end
  return lines
end

function bless_item(itm)
  itm.trait=3
  if (itm.heal>0) itm.heal+=1+flr(itm.heal*rnd(0.5))
  if (itm.hpmax>0) itm.hpmax+=1+flr(itm.hpmax*rnd(0.5))
  if (itm.atk>0) itm.atk+=1+flr(itm.atk*rnd(0.5))
end

function curse_item(itm)
  itm.trait=2
  itm.heal=0
  itm.hpmax=0
end

function enchant_item(itm)
  itm.status,itm.atk=intrnd(4)+2,flr(itm.atk*0.7)
end

item_count=0

function make_item(id,trait)
item_count+=1
local itm={
ic=item_count,
name=i_name[id],
spr=i_spr[id],
type=i_type[id],
atk=flr(i_atk[id]+rnd(0.2*i_atk[id])),
heal=i_heal[id],
hpmax=i_hpmax[id],
trait=1,
status=1,
identified=pl.depth<=2 and true or chance"0.2"
}
if not trait then
if chance"0.1" and pl.depth>=4 then
trait=3
elseif chance"0.4" and pl.depth>=2 then
trait=2
end
end
if trait==3 then
bless_item(itm)
elseif trait==2 then
curse_item(itm)
end
if pl.depth>3 and itm.type==1 and chance(trait==2 and 0.3 or 0.1) then
enchant_item(itm)
end
return itm
end

function use_item(e,itm)
if itm.type==0 then
floater_delay+=20
sleep=30
if itm.hpmax!=0 then
add_floater("&+"..itm.hpmax,e,11)
e.hpmax+=itm.hpmax
end
sfx(42+itm.trait)
if itm.trait==2 then
e.hit_by=itm
local r=rnd()
if r<0.2 then
  itm.heal=5
elseif r<0.4 then
  e.poisoned+=3
  show_alert("^b^l^e^h! ^poisonous!").delay=20
elseif r<0.6 then
  e.confused+=4
  show_alert("^feeling dizzy...").delay=20
elseif r<0.8 then
  e.paralyzed+=3
  show_alert("^g^l^u^p! ^can't move!").delay=20
else
  show_alert("^ouf... ^it's rotten!").delay=20
  itm.heal=-1
end
end
change_entity_hp(e,itm,itm.heal)
elseif itm.type==1 then
if unequip_item(e.weapon) then
e.weapon=itm
itm.equipped,itm.identified=true,true
sfx"40"
end
end
end

function get_free_slot()
for i=1,8 do
if (inventory[i]==nil) return i
end
return nil
end

function give_item(itm,hide_msg)
local slot=get_free_slot()
if slot then
if (not hide_msg) show_alert(item_name(itm),5)
inventory[slot]=itm
inventory.items+=1
end
return slot
end

function title_init()
reload()
t,story=0,"  ^to become immortal, the lich\n king ^raq'zul casts a powerful\n   spell. ^draining the world\n     of life and happiness.\n\n  ^brave souls descend into his\n     lair, but none return.\n\n  ^now it is your turn. ^defeat\n ^raq'zul, break the curse, and\n       end the suffering!"
music"0"
end

function title_update()
t+=1
if (t>768) t=0
if next_btn>=4 then
sfx"53"
fadeout()
swap_state(level_state)
end
next_btn=-1
end

function title_draw()
cls""
map(112,0)
spr(139,44,27,5,2)
clip(0,50,128,33)
pr(story,16,86-t/7,6,2)
clip()
fillp"0b0101101001011010.1"
rect(0,50,127,82,0)
fillp()
pr("(*) ^embark",46,104,12,5)
pr("^created by @^johan^peitz\n^audio by @^gruber_^music      v1.2",26,115,5,1)
end
title_state={
init=title_init,
update=title_update,
draw=title_draw
}
floor_weights=explodeval("0,0,0,1,2,2,3,3,3")

function generate_level(num_rooms)
rooms,dropped,removed,size={},0,0,num_rooms
mobs_placed,mobs_to_place=0,xp_req(pl.depth+1)-xp_req(pl.depth)
mobs_per_room=flr(0.5+mobs_to_place/size)-1
t_floor,t_wall,t_door_h,t_door_v=1,48,4,5
memset(0x2000,0,0xfff)
make_room("entry",5+intrnd"3",5+intrnd"3")
make_room"storage"
for i=#rooms,size-1 do
if chance"0.1" then
make_room"storage"
else
make_room"n/a"
end
end
size=#rooms
room_pool={}
add(room_pool, pl.depth<8 and "exit" or "boss")
for i=1,pl.depth/2 do
add(room_pool,"treasure")
end
if (pl.depth>=3) add(room_pool,"shrine")
if (pl.depth>=4) then
add(room_pool,"smithy")
add(room_pool,"pool")
end
while #rooms>0 or #room_pool>0 do
if #rooms==0 and #room_pool>0 then
make_room(room_pool[1])
del(room_pool, room_pool[1])
end
for r in all(rooms) do
if not place_room(r) then
  local dirs=explodeval"1,2,2,2,3,4"
  local rd=rnd_elem(dirs)
  r.x+=dirx[rd]
  r.y+=diry[rd]
  r.dir=rd
else
  del(rooms,r)
end
end
end
while mobs_placed<=mobs_to_place do
place_mob(intrnd"128",intrnd"32")
end
mobs_to_place=mobs_placed+pl.depth-3
while mobs_placed<=mobs_to_place do
place_mob(intrnd"128",intrnd"32",212)
end
auto_tile(48)
make_entities()
wall_fix()
end

function make_room(typ,w,h)
local r=add(rooms,{
x=12,
y=12,
w=5+intrnd(7),
h=5+intrnd(5),
oob=0,
dir=0,
typ=typ,
floor=0
})
r.floor=rnd_elem(floor_weights)
if w then
r.w,r.h=w,h
end
if typ=="boss" then
r.w,r.h=11,8
end
return r
end

function mset_flr(x,y,tile)
if is_floor(mget(x,y)) then
mset(x,y,tile)
return true
end
return false
end

function place_room(r)
local rx,ry,rw,rh=r.x,r.y,r.w,r.h
if ry<0 or ry+rh>31 or
rx<0 or rx+rw>127 then
r.oob+=1
if r.oob>5 then
add(room_pool,r.typ)
del(rooms,r)
dropped+=1
end
return false
end
r.oob=0
for tx=rx+1,rx+rw-2 do
for ty=ry+1,ry+rh-2 do
if mget(tx,ty)!=0 then
  return false
end
end
end
local bg={}
for tx=rx,rx+rw-1 do
bg[tx]={}
for ty=ry,ry+rh-1 do
bg[tx][ty]=mget(tx,ty)
end
end
for tx=rx,rx+rw-1 do
for ty=ry,ry+rh-1 do
local tile=t_floor
if r.floor>0 then
  tile=get_floor(28+4*r.floor)
end
if tx==rx or ty==ry or
tx==rx+rw-1 or
ty==ry+rh-1 then
  tile=t_wall
end
mset(tx,ty,tile)
end
end
if chance"0.4" then
for i=1,rnd(r.w/2) do
local x,y=get_rnd_pos(r)
local tle=27+2*intrnd"2"
if (chance"0.1") tle=11
mset_flr(x,y,tle)
end
end
if pl.depth>=m_depth[13] then
if chance"0.2" then
for i=1,1+rnd(r.w/2) do
  local x,y=get_rnd_pos(r)
  mset_flr(x,y,47)
end
end
end
rcx,rcy=rx+rw/2,ry+rh/2
if r.typ=="entry" then
rset"17"
mset(rcx-1,rcy-1,t_wall)
mset(rcx-1,rcy,t_wall)
elseif r.typ=="boss" then
place_piece(27,rx+2,ry+2)
place_piece(0,rx+6,ry+3)
rset"248"
elseif r.typ=="exit" then
rset"16"
elseif r.typ=="pool" then
rset"22"
elseif r.typ=="smithy" then
rset"24"
mset(rcx-1,rcy,23)
elseif r.typ=="shrine" then
rset"25"
mset(rcx+1,rcy,71)
elseif r.typ=="storage" then
for i=1,rnd(r.w) do
local x,y=get_rnd_pos(r)
mset(x,y,27+2*intrnd"2")
end
for i=1,r.w-2 do
if chance"0.5" then
  mset(rx+i,ry+1,15)
end
end
elseif r.typ=="treasure" then
for i=1,1+rnd(r.w) do
local x,y=get_rnd_pos(r)
mset(x,y,47)
end
rset"13"
elseif rw>=6 and rh>=6 then
local amnt=flr((rw-2)/5)
for ix=0,amnt-1 do
place_piece(2*pl.depth-2+intrnd"14",
rx+1+intrnd"2"+ix*4,
ry+2+intrnd(r.h-7))
end
end
local prev_mobs_placed=mobs_placed
if r.typ!="entry" then
for i=1,mobs_per_room do
local x,y=get_rnd_pos(r)
place_mob(x,y)
end
end
dc,doors=0,get_doors(rx+rw-1,ry,rx+rw-1,ry+rh-1)
door_helper()
doors=get_doors(rx,ry,rx,ry+rh-1)
door_helper()
doors=get_doors(rx,ry+rh-1,rx+rw-1,ry+rh-1)
door_helper()
doors=get_doors(rx,ry,rx+rw-1,ry)
door_helper()
if dc==0 and r.typ!="entry" then
for tx=rx,rx+rw-1 do
for ty=ry,ry+rh-1 do
  mset(tx,ty,bg[tx][ty])
end
end
add(room_pool,r.typ)
mobs_placed=prev_mobs_placed
removed+=1
return true
end
return true
end

function door_helper()
dc+=#doors
place_a_door(doors)
end

function rset(id)
mset(rcx,rcy,id)
end

function place_piece(p,tx,ty)
for x=0,2 do
for y=0,2 do
local op,np=sget(p*3+x,64+y)
if op==15 then
  np=t_wall
else
  np=op+63
end
if np!=t_wall and chance(pl.depth/10) then
  np+=16
end
if op>0 then
  mset(x+tx,y+ty,np)
end
end
end
end

function place_mob(x,y,id)
local mobs={}
for i=2,#m_depth do
if m_prop[i]==0 and m_depth[i]<=pl.depth then
add(mobs,m_anim[i])
end
end
if (not id) then
id=rnd_elem(mobs)
end
if mset_flr(x,y,id) then
mobs_placed+=1
end
end

function get_rnd_pos(r)
return r.x+1+rnd(r.w-2),r.y+1+rnd(r.h-2)
end

function get_floor(offset)
if (chance(0.2)) return t_floor
return offset+rnd_elem({0,1,2})
end

function place_a_door(doors)
local door=rnd_elem(doors)
if (not door) return
mset(door.x,door.y,chance(0.7) and door.tile or t_floor)
del(doors,door)
end

function get_doors(x1,y1,x2,y2)
local ds={}
local sx,sy,dist
if x1==x2 then
dist,sx,sy=y2-y1+1,0,1
else
dist,sx,sy=x2-x1+1,1,0
end
for i=1,dist do
local t1,t2=mget(x1+sy,y1+sx),mget(x1-sy,y1-sx)
if is_floor(t1) and is_floor(t2) then
add(ds,{x=x1,y=y1,tile=(sx==1 and t_door_h or t_door_v)})
end
x1+=sx
y1+=sy
end
return ds
end

function is_floor(id)
if (id==1 or id==2 or (id>=32 and id<=44)) return true
return false
end

function wall_fix()
for i=0,127 do
for j=0,31 do
local t1,t2=mget(i,j),mget(i,j+1)
if fget(t1,7) then
  if (t2==1) mset(i,j+1,2)
  for ii=32,40,4 do
    if (t2>=ii and t2<=ii+2) mset(i,j+1,ii+3)
  end
  if (t2==0) mset(i,j+1,3)
end
end
end
end

function auto_tile(st)
for i=0,127 do
for j=0,31 do
if mget(i,j) ==st then
  local nt,bm=0,explodeval"2,4,1,8"
  for d=1,4 do
    if (fget(mget(i+dirx[d],j+diry[d]),7)) nt+=bm[d]
  end
  mset(i,j,nt+st)
end
end
end
end
